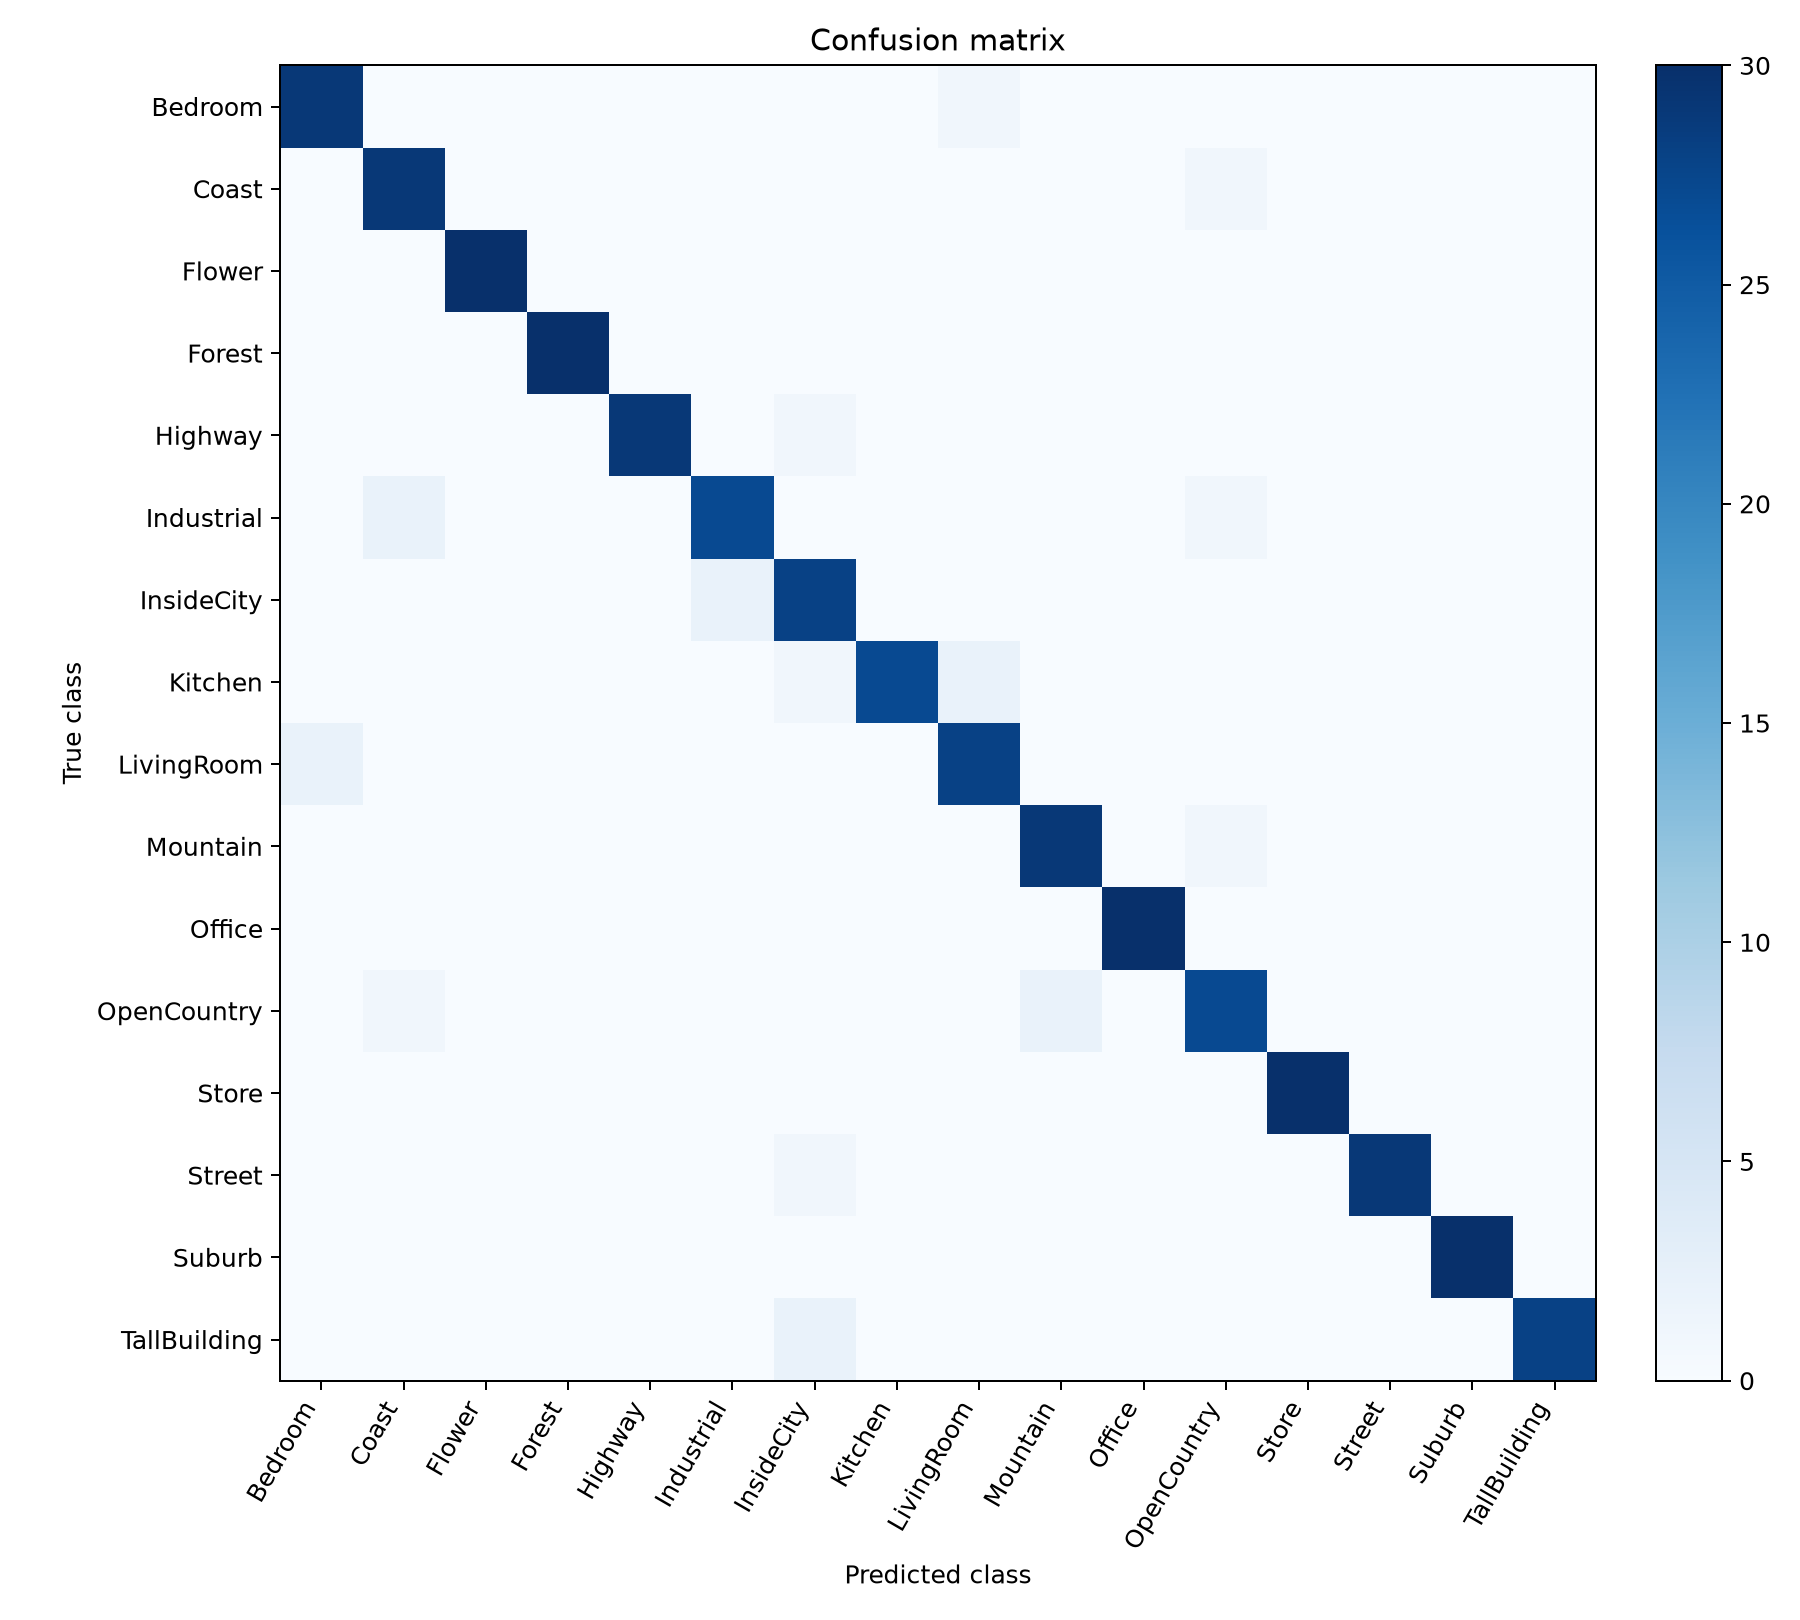

Source data for this figure (header and first rows):
29, 0, 0, 0, 0, 0, 0, 0, 1, 0, 0, 0, 0, 0, 0, 0
0, 29, 0, 0, 0, 0, 0, 0, 0, 0, 0, 1, 0, 0, 0, 0
0, 0, 30, 0, 0, 0, 0, 0, 0, 0, 0, 0, 0, 0, 0, 0
0, 0, 0, 30, 0, 0, 0, 0, 0, 0, 0, 0, 0, 0, 0, 0
0, 0, 0, 0, 29, 0, 1, 0, 0, 0, 0, 0, 0, 0, 0, 0
0, 2, 0, 0, 0, 27, 0, 0, 0, 0, 0, 1, 0, 0, 0, 0
0, 0, 0, 0, 0, 2, 28, 0, 0, 0, 0, 0, 0, 0, 0, 0
0, 0, 0, 0, 0, 0, 1, 27, 2, 0, 0, 0, 0, 0, 0, 0
2, 0, 0, 0, 0, 0, 0, 0, 28, 0, 0, 0, 0, 0, 0, 0
0, 0, 0, 0, 0, 0, 0, 0, 0, 29, 0, 1, 0, 0, 0, 0
0, 0, 0, 0, 0, 0, 0, 0, 0, 0, 30, 0, 0, 0, 0, 0
0, 1, 0, 0, 0, 0, 0, 0, 0, 2, 0, 27, 0, 0, 0, 0
0, 0, 0, 0, 0, 0, 0, 0, 0, 0, 0, 0, 30, 0, 0, 0
0, 0, 0, 0, 0, 0, 1, 0, 0, 0, 0, 0, 0, 29, 0, 0
0, 0, 0, 0, 0, 0, 0, 0, 0, 0, 0, 0, 0, 0, 30, 0
0, 0, 0, 0, 0, 0, 2, 0, 0, 0, 0, 0, 0, 0, 0, 28
